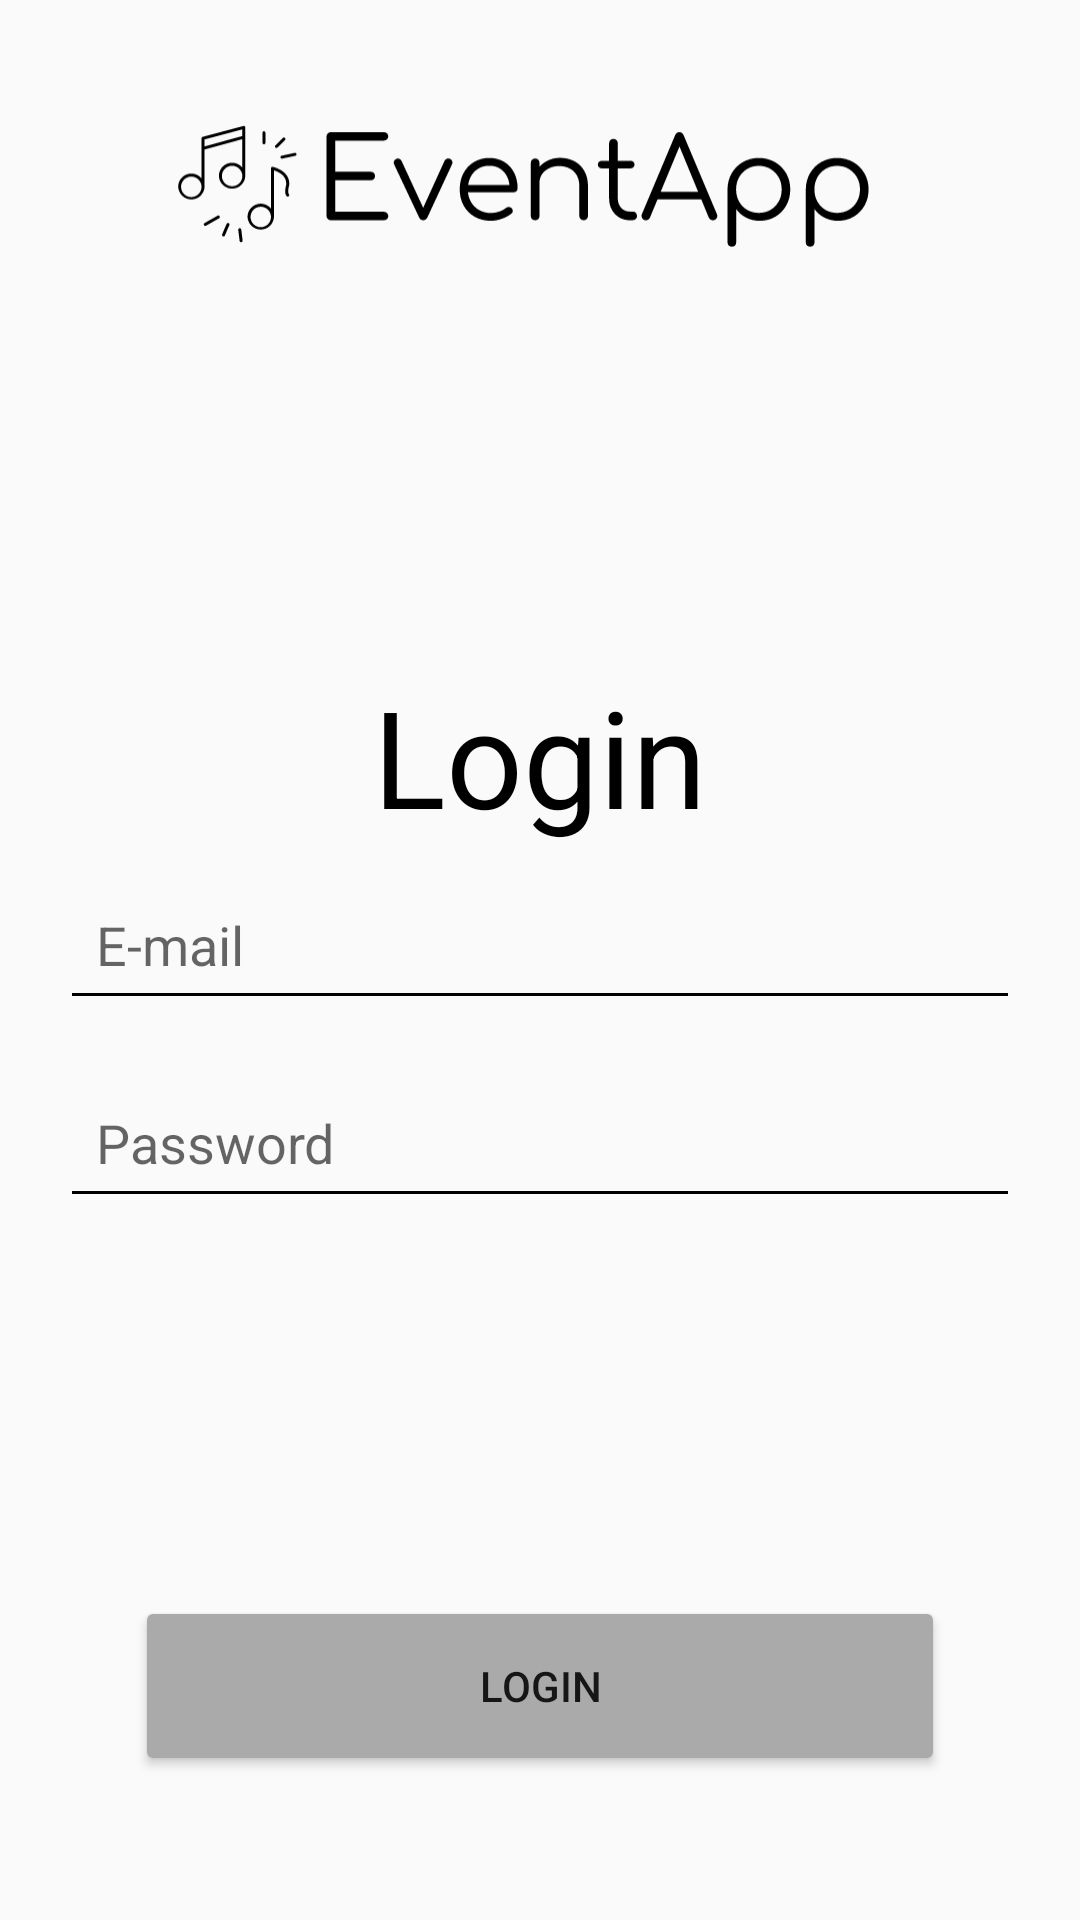

Produce the Android XML layout that renders to this screen, including the resource entries it uses.
<!-- AndroidManifest.xml: application theme Theme.EventApp -->
<!-- res/layout/activity_login.xml -->
<androidx.constraintlayout.widget.ConstraintLayout
    xmlns:android="http://schemas.android.com/apk/res/android"
    xmlns:app="http://schemas.android.com/apk/res-auto"
    android:layout_width="match_parent"
    android:layout_height="match_parent"
    android:padding="16dp">

    
    <ImageView
        android:id="@+id/logoImage"
        android:layout_width="250dp"
        android:layout_height="60dp"
        android:contentDescription="@string/logo_desc"
        android:src="@drawable/app_logo"
        app:layout_constraintTop_toTopOf="parent"
        app:layout_constraintStart_toStartOf="parent"
        app:layout_constraintEnd_toEndOf="parent"
        android:layout_marginTop="16dp" />

    
    <TextView
        android:id="@+id/loginHeader"
        android:layout_width="wrap_content"
        android:layout_height="wrap_content"
        android:text="Login"
        android:textSize="45sp"
        android:textStyle="normal"
        android:textColor="@color/black"
        app:layout_constraintTop_toBottomOf="@id/logoImage"
        app:layout_constraintStart_toStartOf="parent"
        app:layout_constraintEnd_toEndOf="parent"
        android:layout_marginTop="130dp" />

    
    <LinearLayout
        android:id="@+id/inputBox"
        android:layout_width="wrap_content"
        android:layout_height="wrap_content"
        android:orientation="vertical"
        app:layout_constraintTop_toBottomOf="@id/loginHeader"
        app:layout_constraintStart_toStartOf="parent"
        app:layout_constraintEnd_toEndOf="parent"
        android:layout_marginTop="8dp">

        
        <EditText
            android:id="@+id/emailEditText"
            android:layout_width="320dp"
            android:layout_height="50dp"
            android:hint="E-mail"
            android:inputType="textEmailAddress"
            android:padding="12dp"
            android:backgroundTint="@android:color/black" />

        
        <EditText
            android:id="@+id/passwordEditText"
            android:layout_width="320dp"
            android:layout_height="50dp"
            android:hint="Password"
            android:inputType="textPassword"
            android:padding="12dp"
            android:backgroundTint="@android:color/black"
            android:layout_marginTop="16dp" />
    </LinearLayout>

    
    <Button
        android:id="@+id/loginButton"
        android:layout_width="270dp"
        android:layout_height="60dp"
        android:text="Login"
        android:backgroundTint="@android:color/darker_gray"
        app:layout_constraintBottom_toBottomOf="parent"
        app:layout_constraintStart_toStartOf="parent"
        app:layout_constraintEnd_toEndOf="parent"
        android:layout_marginBottom="32dp" />

</androidx.constraintlayout.widget.ConstraintLayout>
<!-- resources referenced by this layout -->
<resources>
  <!-- drawable app_logo: vector/xml drawable (drawable, 12553 chars, omitted) -->
  <string name="logo_desc">EventApp Logo</string>
  <style name="Theme.EventApp" parent="Theme.AppCompat.Light.NoActionBar">
          <item name="colorPrimary">@color/purple_500</item>
          <item name="colorPrimaryDark">@color/purple_700</item>
          <item name="colorAccent">@color/teal_200</item>
      </style>
  <!-- not gathered from this repository: default colours our renderer supplied (Android Studio template values) -->
  <color name="purple_500">#FF6200EE</color>
  <color name="purple_700">#FF3700B3</color>
  <color name="teal_200">#FF03DAC5</color>
  <color name="black">#FF000000</color>
</resources>
